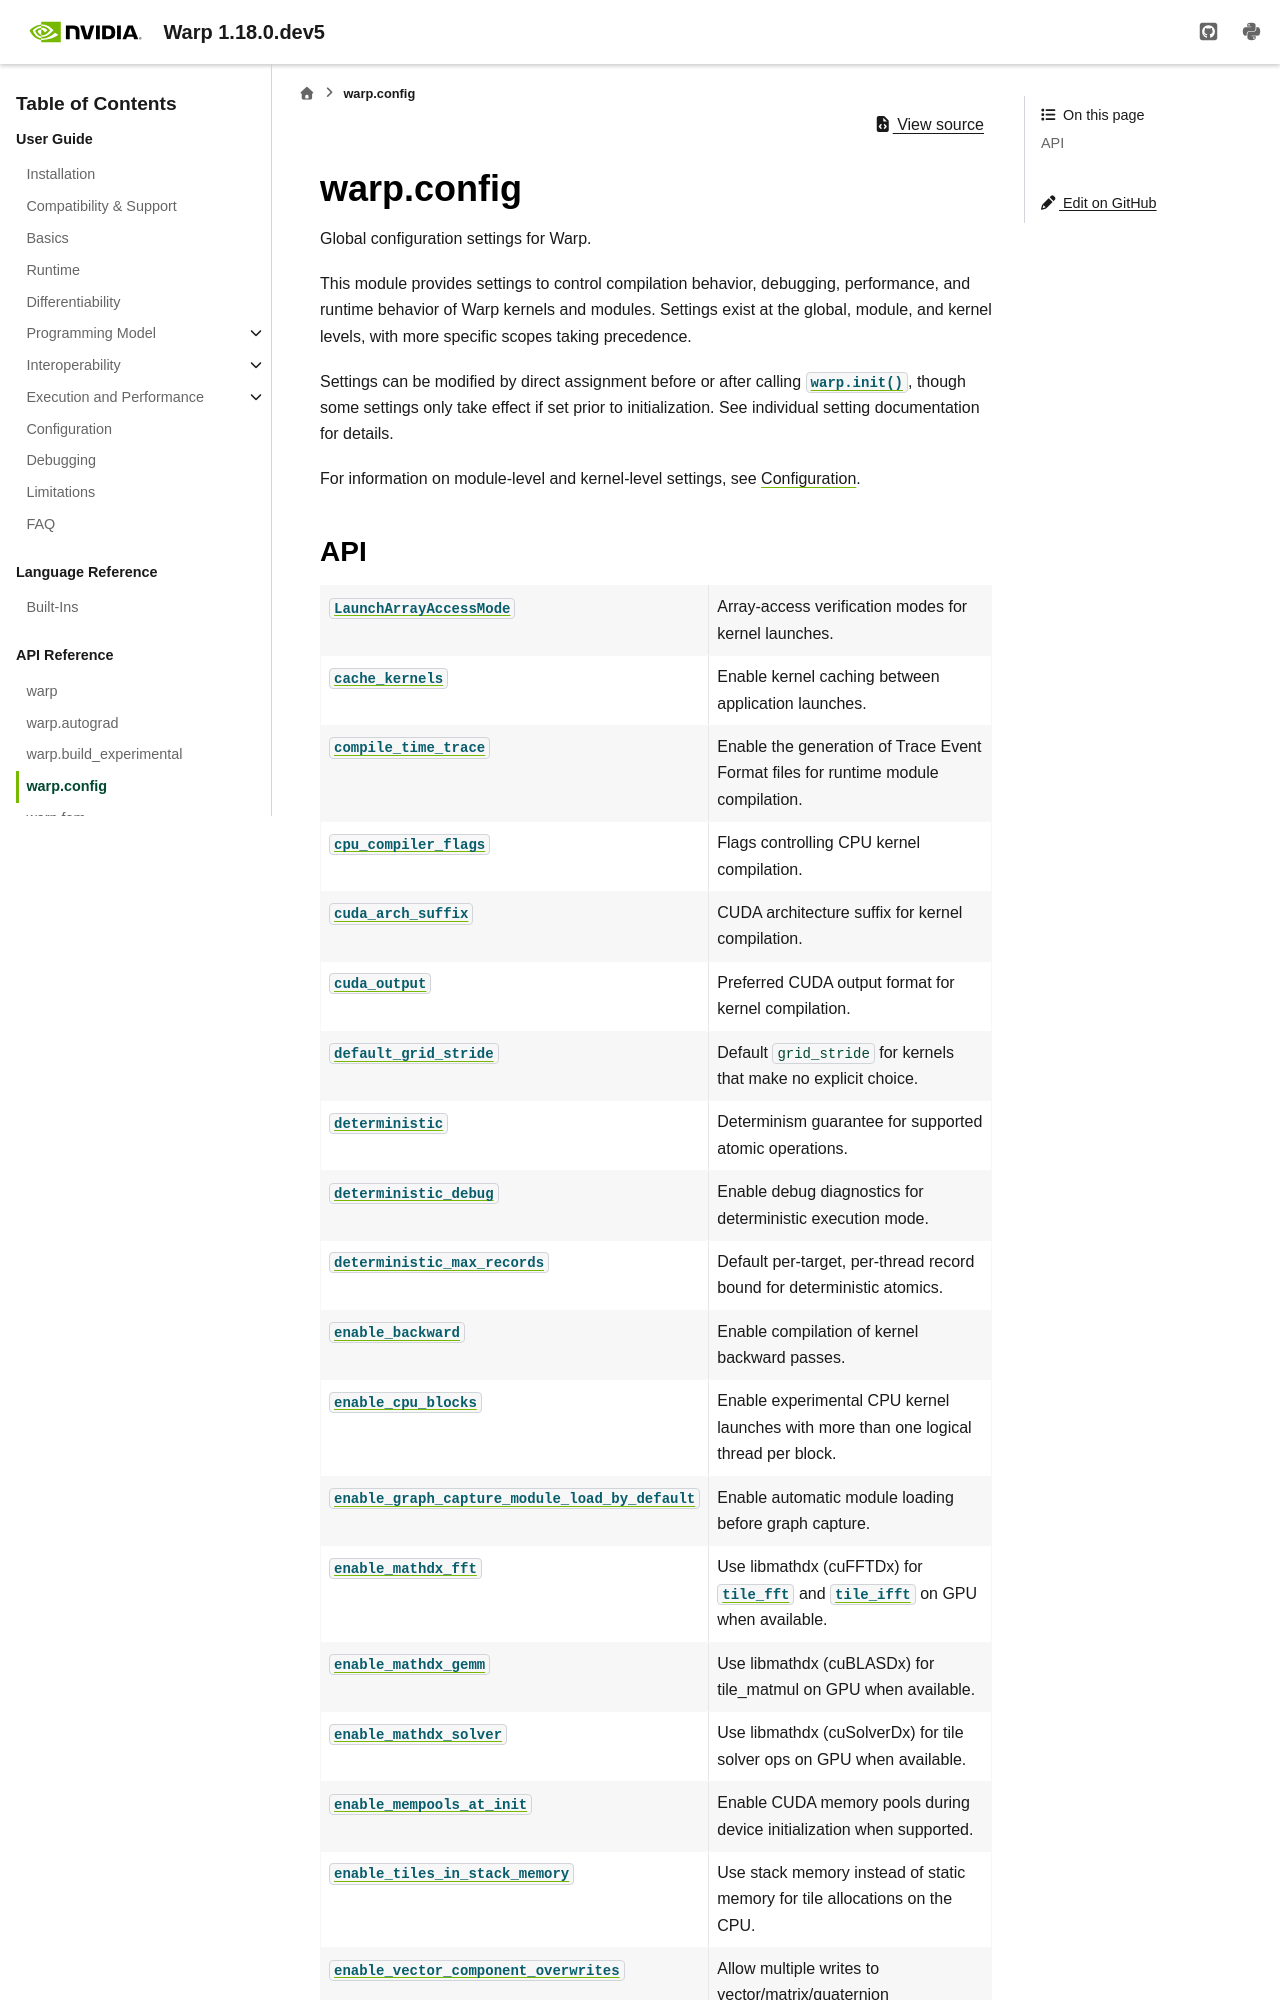

repository: Adityakk9031/warp · page: latest/api_reference/warp_config.html · generator: sphinx

warp.config
===========

.. automodule:: warp.config
   :no-members:

.. currentmodule:: warp.config

API
---

.. autosummary::
   :nosignatures:
   :toctree: _generated

   cache_kernels
   compile_time_trace
   cuda_arch_suffix
   cuda_output
   enable_backward
   enable_graph_capture_module_load_by_default
   enable_mathdx_gemm
   enable_mempools_at_init
   enable_tiles_in_stack_memory
   enable_vector_comp
